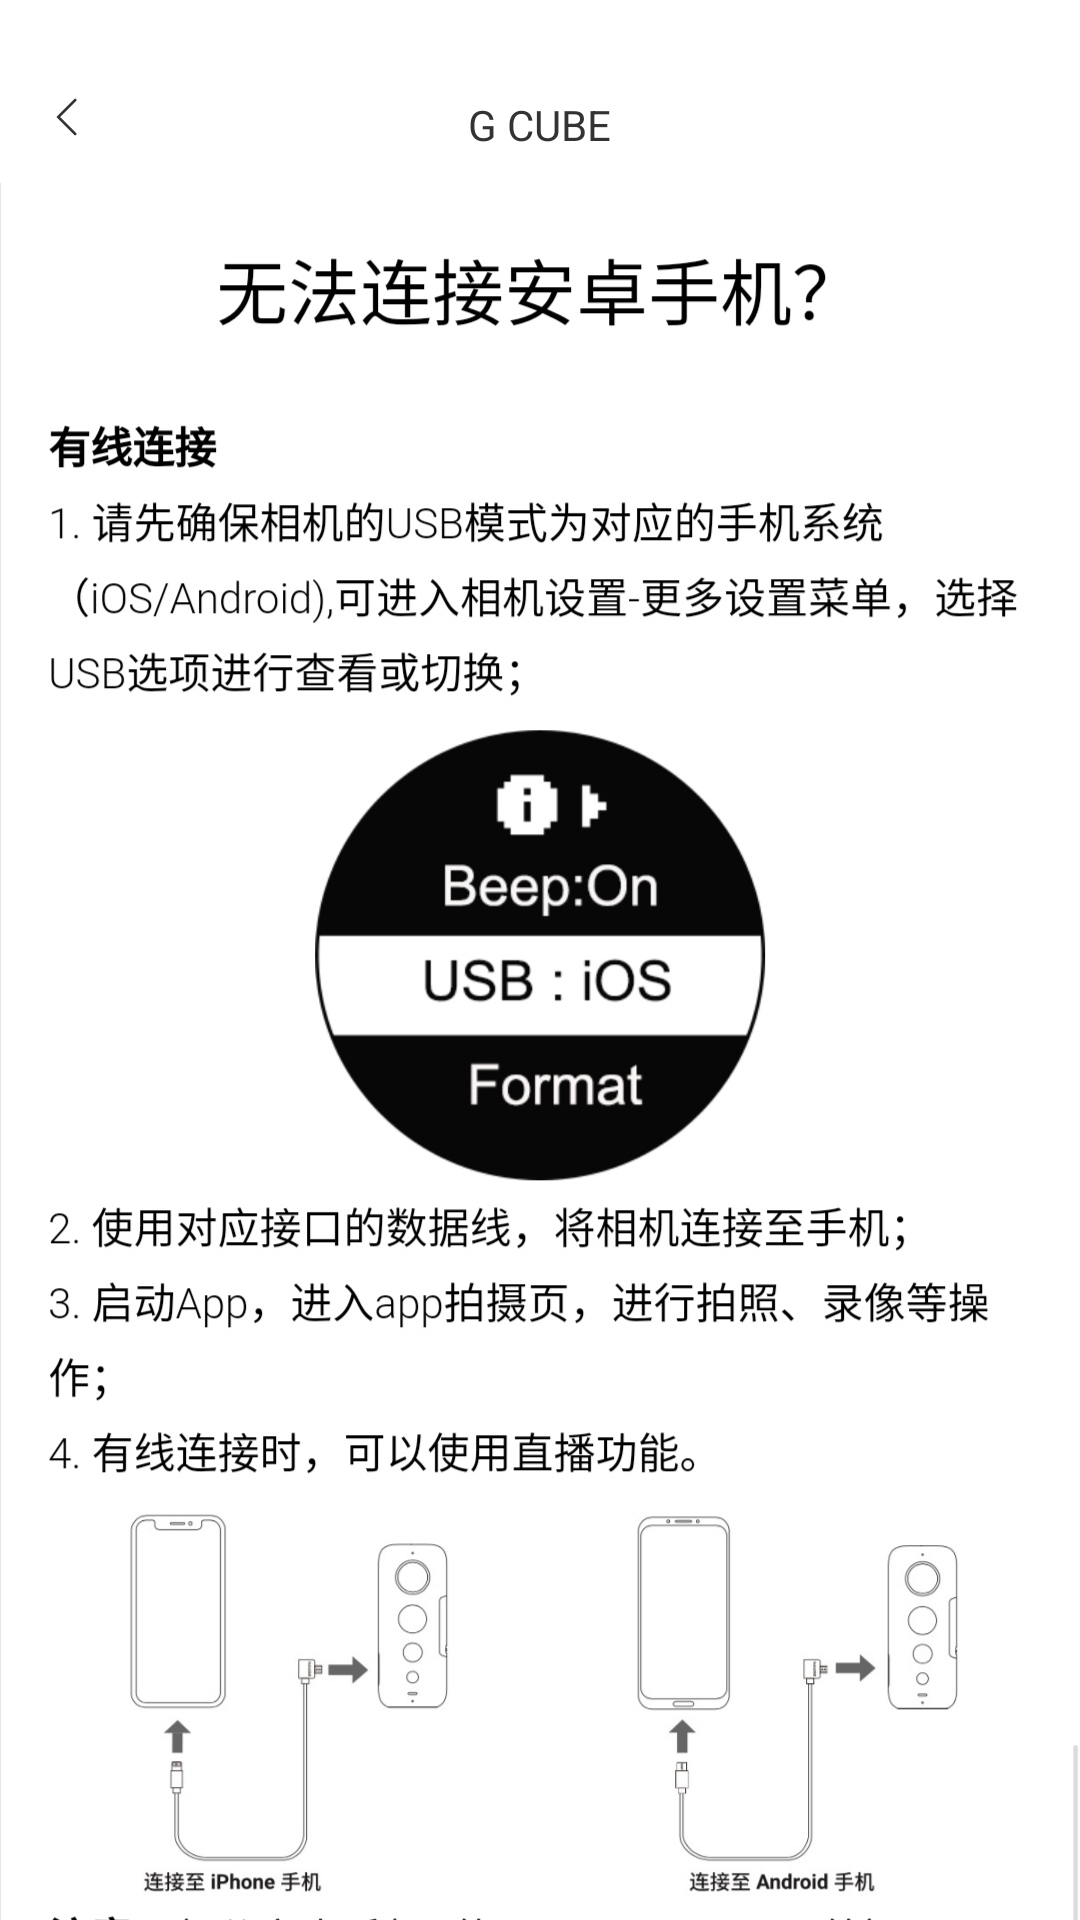

Layout XML and referenced resources for this Android screen:
<!-- AndroidManifest.xml: application theme AppTheme -->
<!-- res/layout/activity_help.xml -->
<?xml version="1.0" encoding="utf-8"?>
<LinearLayout xmlns:android="http://schemas.android.com/apk/res/android"
    android:layout_width="match_parent"
    android:layout_height="match_parent"
    android:background="@color/color_FFFFFF"
    android:orientation="vertical">

    <RelativeLayout
        android:layout_width="match_parent"
        android:layout_height="wrap_content">

        <ImageView
            android:id="@+id/iv_back"
            android:layout_width="wrap_content"
            android:layout_height="wrap_content"
            android:padding="15dp"
            android:layout_marginTop="17dp"
            android:src="@drawable/ic_back_black" />

        <TextView
            android:id="@+id/tv_company"
            android:layout_width="wrap_content"
            android:layout_height="wrap_content"
            android:layout_centerHorizontal="true"
            android:layout_marginTop="32dp"
            android:text="@string/str_company"
            android:textColor="@color/color_333333"
            android:textSize="14sp" />
    </RelativeLayout>

    <androidx.core.widget.NestedScrollView
        android:layout_width="match_parent"
        android:layout_height="match_parent">

        <ImageView
            android:layout_width="wrap_content"
            android:layout_height="wrap_content"
            android:adjustViewBounds="true"
            android:scaleType="fitXY"
            android:src="@drawable/img_help" />
    </androidx.core.widget.NestedScrollView>


</LinearLayout>
<!-- resources referenced by this layout -->
<resources>
  <color name="color_333333">#333333</color>
  <color name="color_FFFFFF">#FFFFFF</color>
  <!-- drawable ic_back_black (drawable) -->
  <vector xmlns:android="http://schemas.android.com/apk/res/android"
      android:width="14dp"
      android:height="14dp"
      android:viewportWidth="1024"
      android:viewportHeight="1024">
      <path
          android:pathData="M877.22,491.81M758.53,949.98c12.51,-12.51 13.25,-31.87 2.05,-43.78L384.1,529.7c-16.16,-15.33 -16.1,-19.33 0,-35.42L760.58,117.82c11.23,-11.87 10.46,-31.26 -2.05,-43.78 -12.74,-12.74 -32.61,-13.44 -44.45,-1.63L295.87,490.59C290.72,495.74 288.42,502.46 288,509.38l0,5.25c0.45,6.94 2.75,13.63 7.87,18.78l418.18,418.18C725.92,963.39 745.82,962.69 758.53,949.98z"
          android:fillColor="@color/color_333333"/>
  </vector>
  <!-- drawable img_help: jpg bitmap (drawable, 482232 bytes) -->
  <string name="str_company">G CUBE</string>
  <style name="AppTheme" parent="Theme.AppCompat.Light.NoActionBar">
          
          <item name="colorPrimary">@color/colorPrimary</item>
          <item name="colorPrimaryDark">@color/colorPrimaryDark</item>
          <item name="colorAccent">@color/colorAccent</item>
      </style>
  <color name="colorPrimary">#6200EE</color>
  <color name="colorPrimaryDark">#3700B3</color>
  <color name="colorAccent">#03DAC5</color>
</resources>
